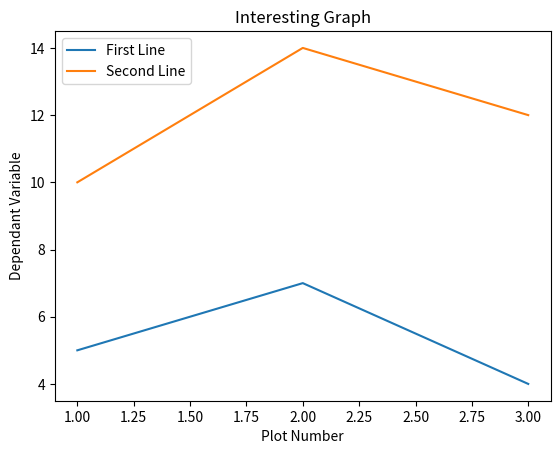

This figure's Python source:
import matplotlib.pyplot as plt

# easier to create a function which defines the x variables
# rather than hard coding coordinates like this
x = [1,2,3]
y = [5,7,4]

x2 = [1,2,3]
y2 = [10,14,12]

plt.plot(x,y,label='First Line')
plt.plot(x2,y2,label='Second Line')
plt.xlabel('Plot Number')
plt.ylabel('Dependant Variable')

plt.title('Interesting Graph')
plt.legend()
plt.show()
